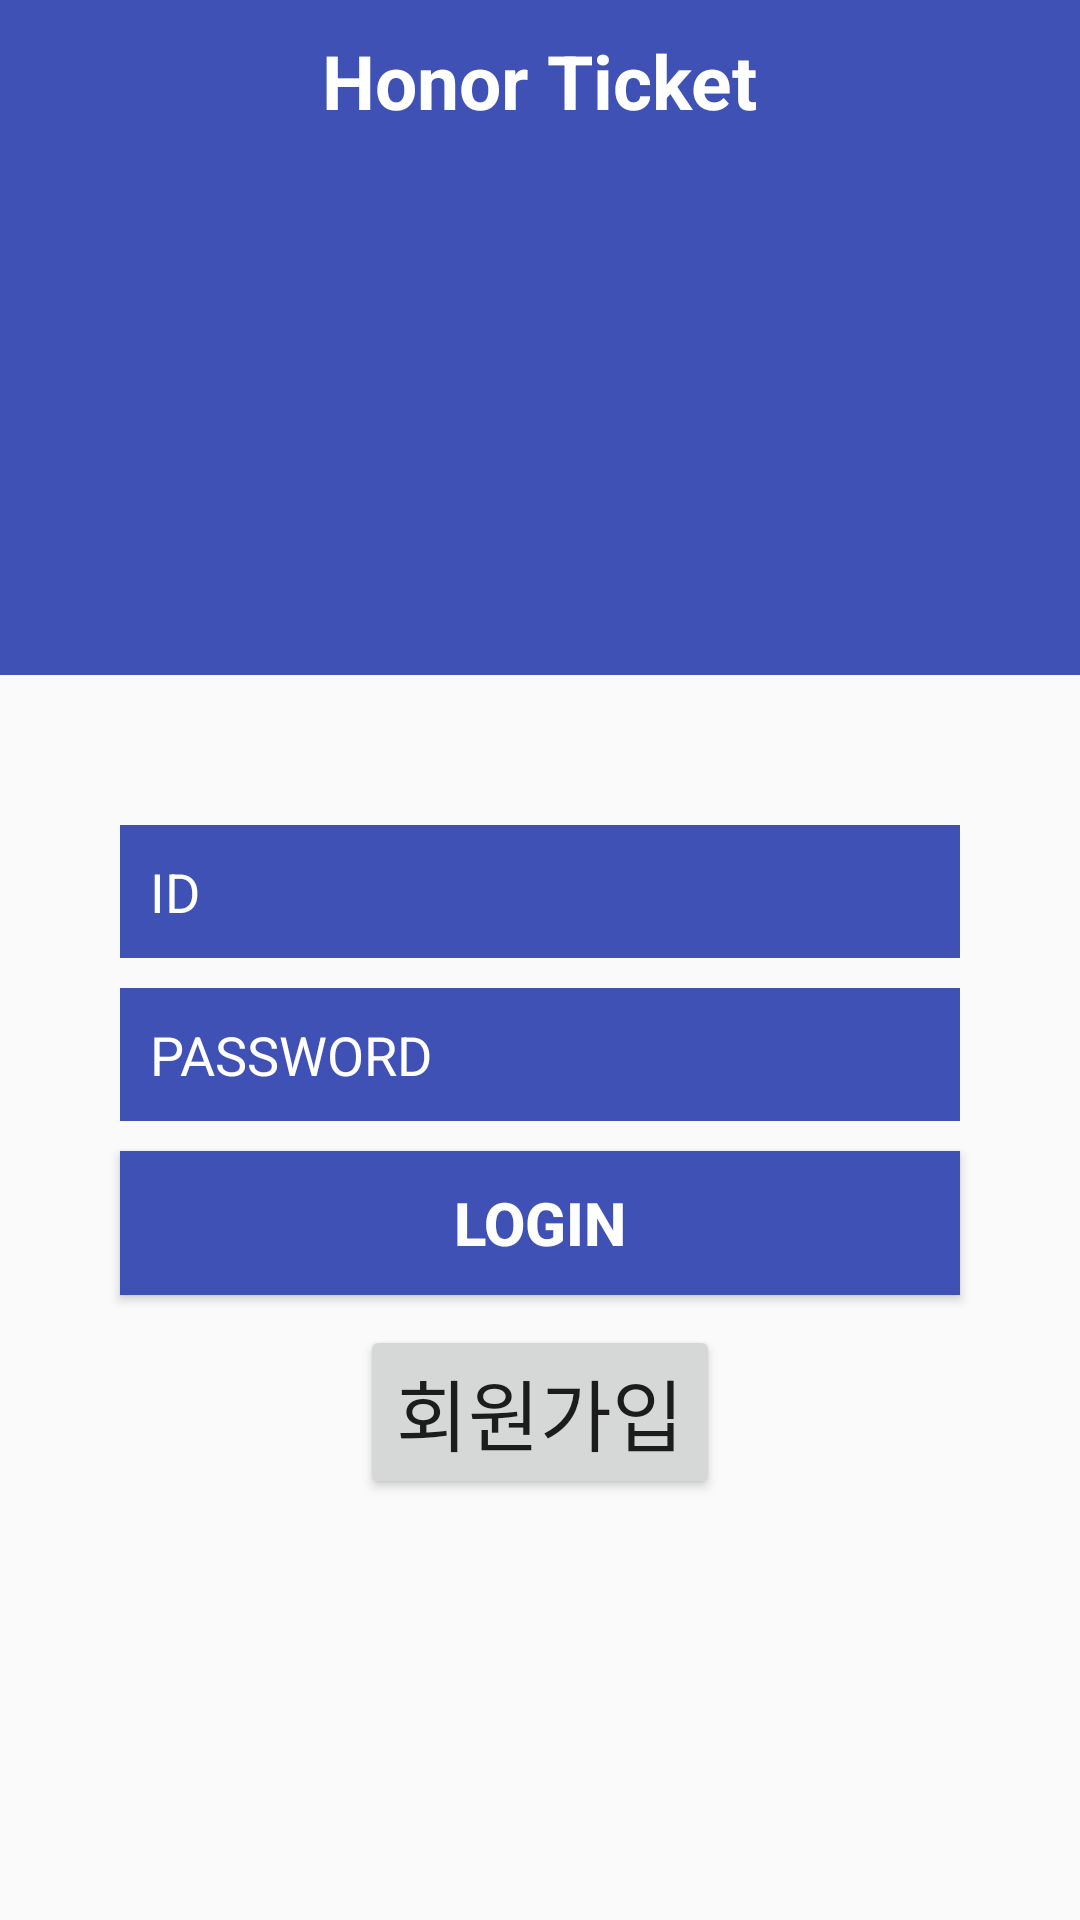

This screen was rendered from an Android layout file. Write that file and the resources it references.
<!-- AndroidManifest.xml: application theme AppTheme -->
<!-- res/layout/activity_login.xml -->
<?xml version="1.0" encoding="utf-8"?>
<LinearLayout xmlns:android="http://schemas.android.com/apk/res/android"
    xmlns:tools="http://schemas.android.com/tools"
    xmlns:app="http://schemas.android.com/apk/res-auto"
    android:orientation="vertical"
    android:layout_width="match_parent"
    android:layout_height="match_parent">

    <LinearLayout
        android:layout_width="match_parent"
        android:layout_height="match_parent"
        android:orientation="vertical">
        <LinearLayout
            android:layout_width="match_parent"
            android:layout_height="225dp"
            android:orientation="vertical"
            android:background="@color/colorPrimary"
            >

            <TextView
                android:layout_width="wrap_content"
                android:layout_height="wrap_content"
                android:layout_gravity="center"
                android:layout_marginTop="10dp"
                android:text="Honor Ticket"
                android:textColor="#ffffff"
                android:textSize="25dp"
                android:textStyle="bold" />

        </LinearLayout>

        <LinearLayout
            android:layout_width="match_parent"
            android:layout_height="match_parent"
            android:orientation="vertical">

            <EditText
                android:layout_width="280dp"
                android:layout_height="wrap_content"
                android:hint="ID"
                android:layout_gravity="center"
                android:padding="10dp"
                android:textColor="#ffffff"
                android:textColorHint="#ffffff"
                android:id="@+id/idText"
                android:layout_marginTop="50dp"
                android:background="@color/colorPrimary"
                />

            <EditText
                android:inputType="textPassword"
                android:layout_width="280dp"
                android:layout_height="wrap_content"
                android:hint="PASSWORD"
                android:layout_gravity="center"
                android:padding="10dp"
                android:textColor="#ffffff"
                android:textColorHint="#ffffff"
                android:id="@+id/passwordText"
                android:layout_marginTop="10dp"
                android:background="@color/colorPrimary"
                />

            <Button
                android:layout_width="280dp"
                android:layout_height="wrap_content"
                android:textSize="20dp"
                android:textStyle="bold"
                android:textColor="#ffffff"
                android:background="@color/colorPrimary"
                android:text="Login"
                android:id="@+id/loginButton"
                android:layout_marginTop="10dp"
                android:layout_gravity="center"/>

            <Button
                android:layout_width="wrap_content"
                android:layout_height="wrap_content"
                android:layout_gravity="center"
                android:textSize="26dp"
                android:layout_marginTop="10dp"
                android:text="회원가입"
                android:id="@+id/registerButton1" />


        </LinearLayout>

    </LinearLayout>


</LinearLayout>
<!-- resources referenced by this layout -->
<resources>
  <color name="colorPrimary">#3f51b5</color>
  <style name="AppTheme" parent="Base.Theme.AppCompat.Light.DarkActionBar">
  
          
          <item name="windowActionBar">false</item>을 <item name="windowNoTitle">true</item>
  
          
          <item name="colorPrimary">@color/colorPrimary</item>
          <item name="colorPrimaryDark">@color/colorPrimaryDark</item>
          <item name="colorAccent">@color/colorAccent</item>
      </style>
  <color name="colorPrimaryDark">#ffffff</color>
  <color name="colorAccent">#ffffff</color>
</resources>
